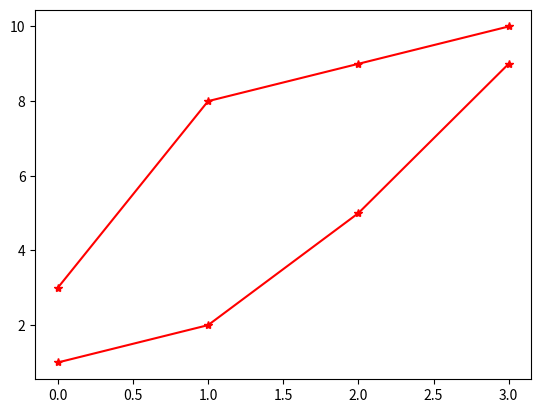

Python code for this plot:
import matplotlib.pyplot as p
import numpy as np

y1 = np.array([3,8,9,10])
y2 = np.array([1,2,5,9])

# marker/line/color
p.plot(y1,'*-r') 
p.plot(y2,'*-r') 



p.show()